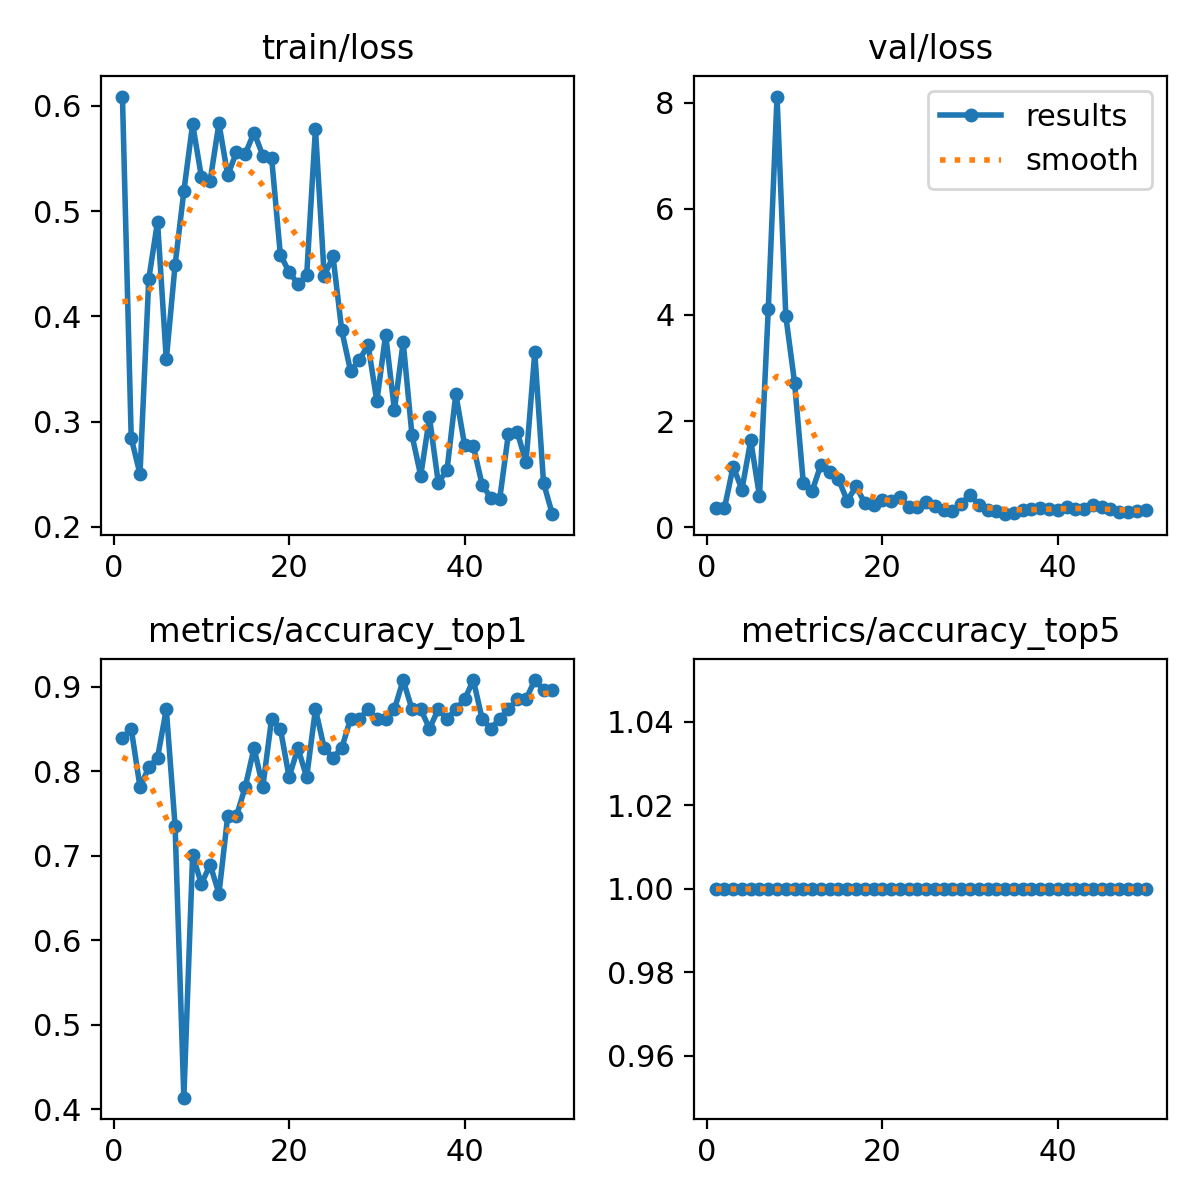

The table this chart was drawn from, first rows:
epoch, time, train/loss, metrics/accuracy_top1, metrics/accuracy_top5, val/loss, lr/pg0, lr/pg1, lr/pg2
1, 2.612, 0.6089, 0.8391, 1, 0.3628, 0.0002667, 0.0002667, 0.0002667
2, 5.207, 0.2845, 0.8506, 1, 0.3531, 0.0005392, 0.0005392, 0.0005392
3, 7.944, 0.2503, 0.7816, 1, 1.143, 0.0008005, 0.0008005, 0.0008005
4, 10.25, 0.4354, 0.8046, 1, 0.7096, 0.001051, 0.001051, 0.001051
5, 12.48, 0.49, 0.8161, 1, 1.636, 0.001289, 0.001289, 0.001289
6, 14.63, 0.3591, 0.8736, 1, 0.5812, 0.001502, 0.001502, 0.001502
7, 18.5, 0.4488, 0.7356, 1, 4.104, 0.001469, 0.001469, 0.001469
8, 23.32, 0.5189, 0.4138, 1, 8.113, 0.001436, 0.001436, 0.001436
9, 25.37, 0.5828, 0.7012, 1, 3.977, 0.001403, 0.001403, 0.001403
10, 27.5, 0.5326, 0.6667, 1, 2.722, 0.00137, 0.00137, 0.00137
11, 29.69, 0.5292, 0.6897, 1, 0.8268, 0.001337, 0.001337, 0.001337
12, 31.9, 0.5834, 0.6552, 1, 0.6782, 0.001304, 0.001304, 0.001304
13, 33.99, 0.5342, 0.7471, 1, 1.178, 0.001271, 0.001271, 0.001271
14, 37.38, 0.556, 0.7471, 1, 1.049, 0.001238, 0.001238, 0.001238
15, 39.42, 0.5544, 0.7816, 1, 0.906, 0.001205, 0.001205, 0.001205
16, 41.47, 0.5747, 0.8276, 1, 0.4973, 0.001172, 0.001172, 0.001172
17, 43.52, 0.5529, 0.7816, 1, 0.7701, 0.001139, 0.001139, 0.001139
18, 45.6, 0.5508, 0.8621, 1, 0.456, 0.001106, 0.001106, 0.001106
19, 48.04, 0.4586, 0.8506, 1, 0.4201, 0.001073, 0.001073, 0.001073
20, 52.8, 0.4422, 0.7931, 1, 0.5064, 0.00104, 0.00104, 0.00104
21, 54.87, 0.4309, 0.8276, 1, 0.5007, 0.001007, 0.001007, 0.001007
22, 57.03, 0.4391, 0.7931, 1, 0.5766, 0.0009739, 0.0009739, 0.0009739
23, 59.13, 0.5783, 0.8736, 1, 0.3723, 0.0009409, 0.0009409, 0.0009409
24, 62.91, 0.4383, 0.8276, 1, 0.3831, 0.0009078, 0.0009078, 0.0009078
25, 66.45, 0.457, 0.8161, 1, 0.4836, 0.0008748, 0.0008748, 0.0008748
26, 68.49, 0.3866, 0.8276, 1, 0.4014, 0.0008418, 0.0008418, 0.0008418
27, 70.66, 0.348, 0.8621, 1, 0.3306, 0.0008088, 0.0008088, 0.0008088
28, 72.75, 0.3585, 0.8621, 1, 0.3138, 0.0007758, 0.0007758, 0.0007758
29, 75.65, 0.3728, 0.8736, 1, 0.4432, 0.0007428, 0.0007428, 0.0007428
30, 81.58, 0.3194, 0.8621, 1, 0.6143, 0.0007098, 0.0007098, 0.0007098
31, 83.63, 0.3828, 0.8621, 1, 0.4201, 0.0006768, 0.0006768, 0.0006768
32, 85.88, 0.311, 0.8736, 1, 0.3327, 0.0006438, 0.0006438, 0.0006438
33, 89.61, 0.3758, 0.9081, 1, 0.301, 0.0006108, 0.0006108, 0.0006108
34, 93.95, 0.2873, 0.8736, 1, 0.2452, 0.0005778, 0.0005778, 0.0005778
35, 96.15, 0.2486, 0.8736, 1, 0.2725, 0.0005448, 0.0005448, 0.0005448
36, 98.23, 0.3039, 0.8506, 1, 0.3184, 0.0005118, 0.0005118, 0.0005118
37, 100.3, 0.2419, 0.8736, 1, 0.349, 0.0004788, 0.0004788, 0.0004788
38, 103.3, 0.2542, 0.8621, 1, 0.3591, 0.0004458, 0.0004458, 0.0004458
39, 106.2, 0.3262, 0.8736, 1, 0.3465, 0.0004127, 0.0004127, 0.0004127
40, 111.1, 0.2778, 0.8851, 1, 0.3175, 0.0003797, 0.0003797, 0.0003797
41, 113.8, 0.2764, 0.9081, 1, 0.3774, 0.0003467, 0.0003467, 0.0003467
42, 117.9, 0.2401, 0.8621, 1, 0.3361, 0.0003137, 0.0003137, 0.0003137
43, 120.3, 0.2273, 0.8506, 1, 0.3419, 0.0002807, 0.0002807, 0.0002807
44, 122.5, 0.2264, 0.8621, 1, 0.4239, 0.0002477, 0.0002477, 0.0002477
45, 125.4, 0.2887, 0.8736, 1, 0.3844, 0.0002147, 0.0002147, 0.0002147
46, 127.5, 0.2901, 0.8851, 1, 0.3377, 0.0001817, 0.0001817, 0.0001817
47, 129.5, 0.2615, 0.8851, 1, 0.2932, 0.0001487, 0.0001487, 0.0001487
48, 131.6, 0.3658, 0.9081, 1, 0.2795, 0.0001157, 0.0001157, 0.0001157
49, 135.7, 0.2418, 0.8965, 1, 0.3002, 8.26832e-05, 8.26832e-05, 8.26832e-05
50, 140.3, 0.2121, 0.8965, 1, 0.3197, 4.96766e-05, 4.96766e-05, 4.96766e-05
